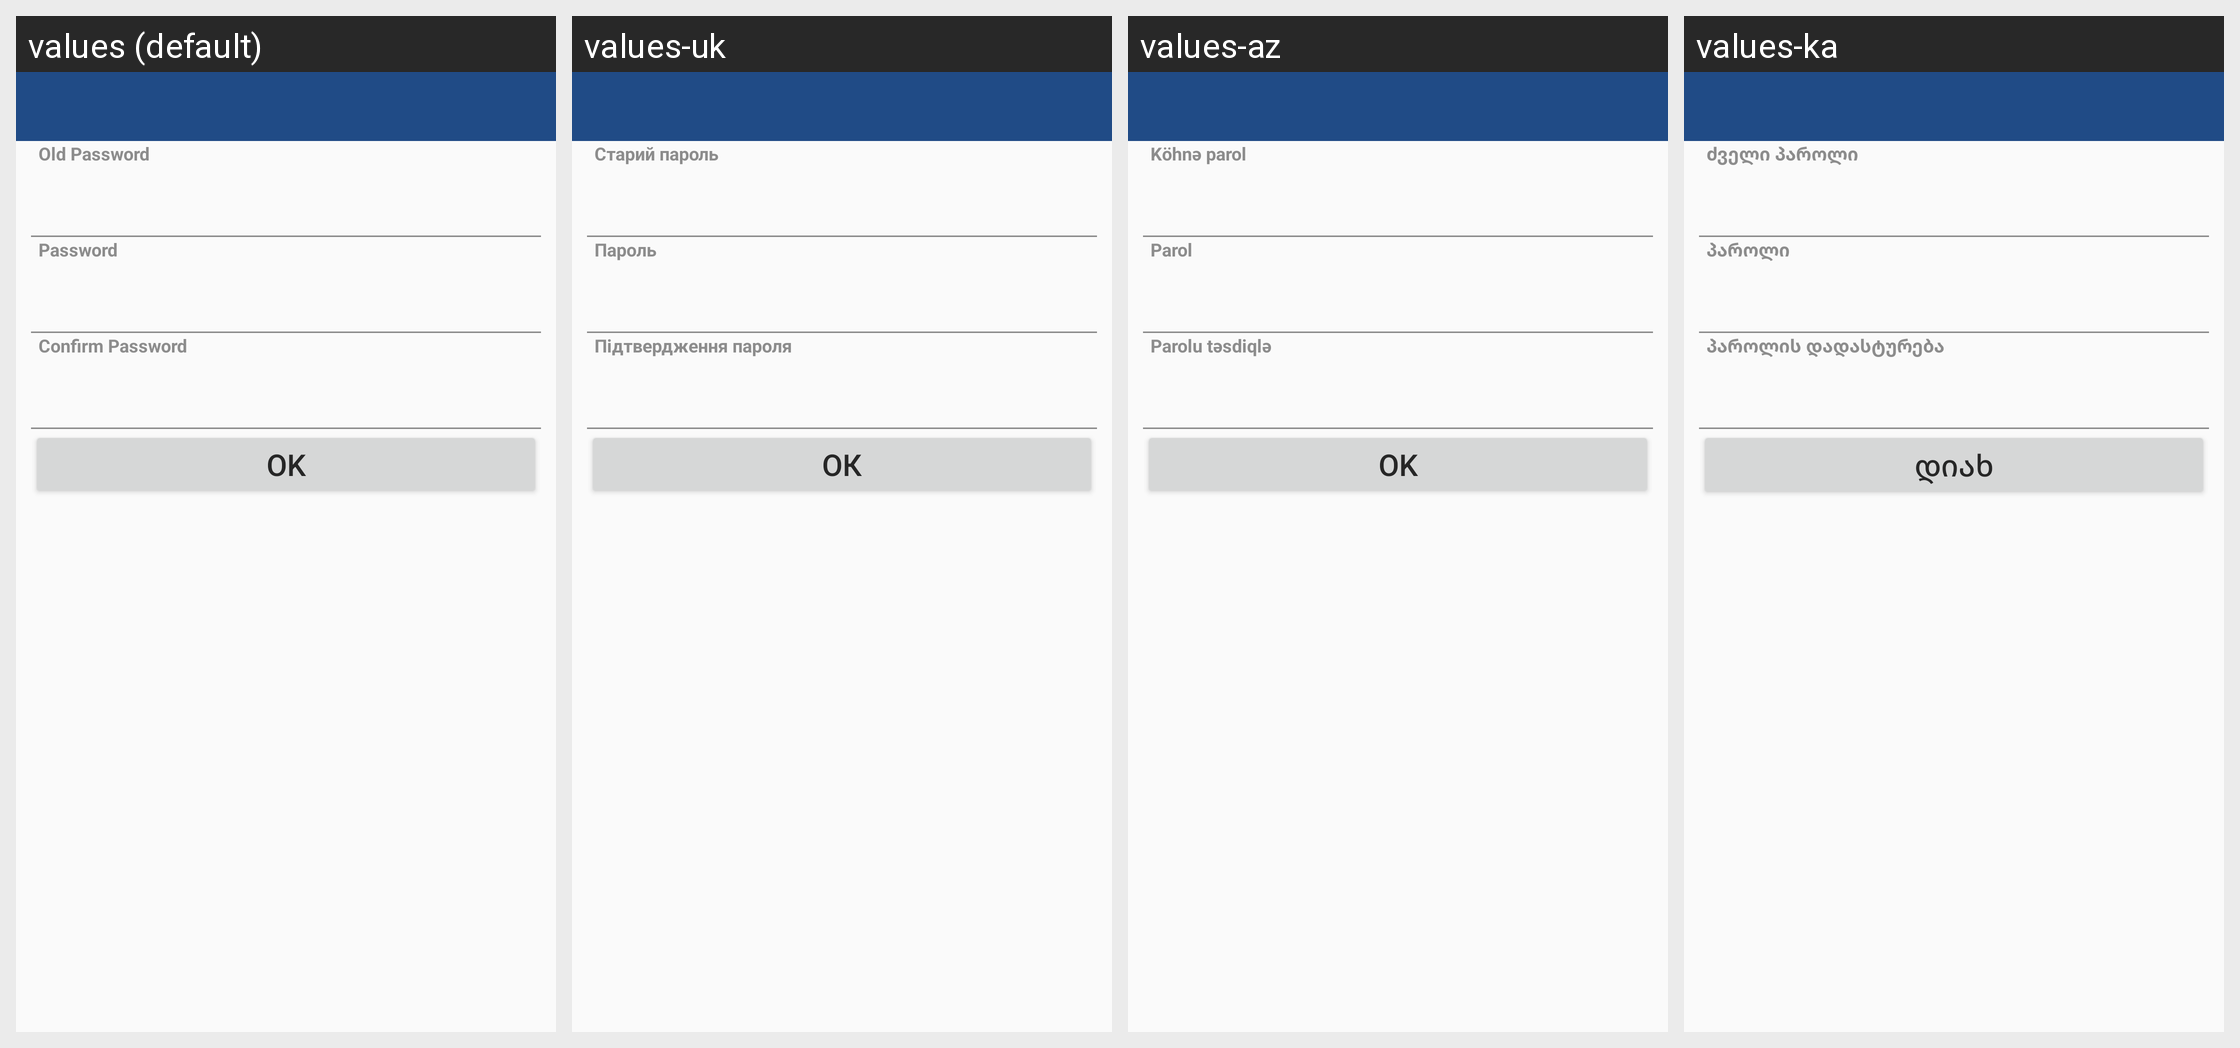

The same Android screen rendered under several of its app's locales, left to right. List the strings drawn on it with the default value and each locale's translation.
Android screen res/layout/change_local_password_layout.xml rendered under 4 locales, left to right: values (default), values-uk, values-az, values-ka. Device: Nexus 5 (rendered at 1080×1920; each locale shown at half size, 540×960, under a caption strip naming it); theme CustomActionBarTheme.
Other locales in the repository, not shown: values-ar, values-hy, values-kk, values-ru, values-th.
Strings drawn on this screen, with the default value and each locale's value (text and hints the layout hard-codes, and strings that could not be matched under every locale, appear in the picture but are not listed):

OldPassword
  values: Old Password
  values-uk: Старий пароль
  values-az: Köhnə parol
  values-ka: ძველი პაროლი

LoginPassword
  values: Password
  values-uk: Пароль
  values-az: Parol
  values-ka: პაროლი

ConfirmPassword
  values: Confirm Password
  values-uk: Підтвердження пароля
  values-az: Parolu təsdiqlə
  values-ka: პაროლის დადასტურება

Ok
  values: OK
  values-uk: ОК
  values-az: OK
  values-ka: დიახ
